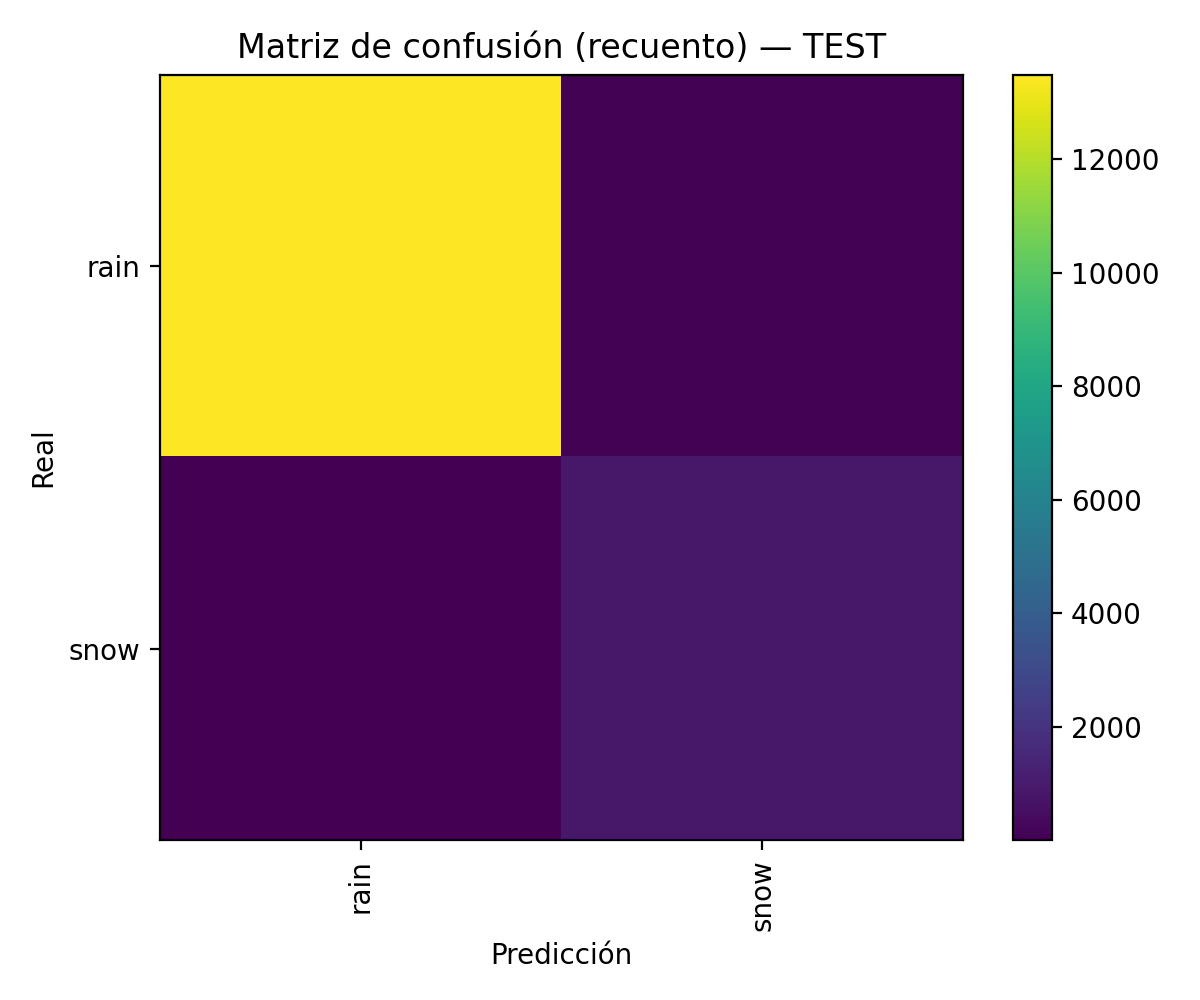

Values plotted in this chart, from the file beside it:
, rain, snow
rain, 13486, 110
snow, 7, 866
